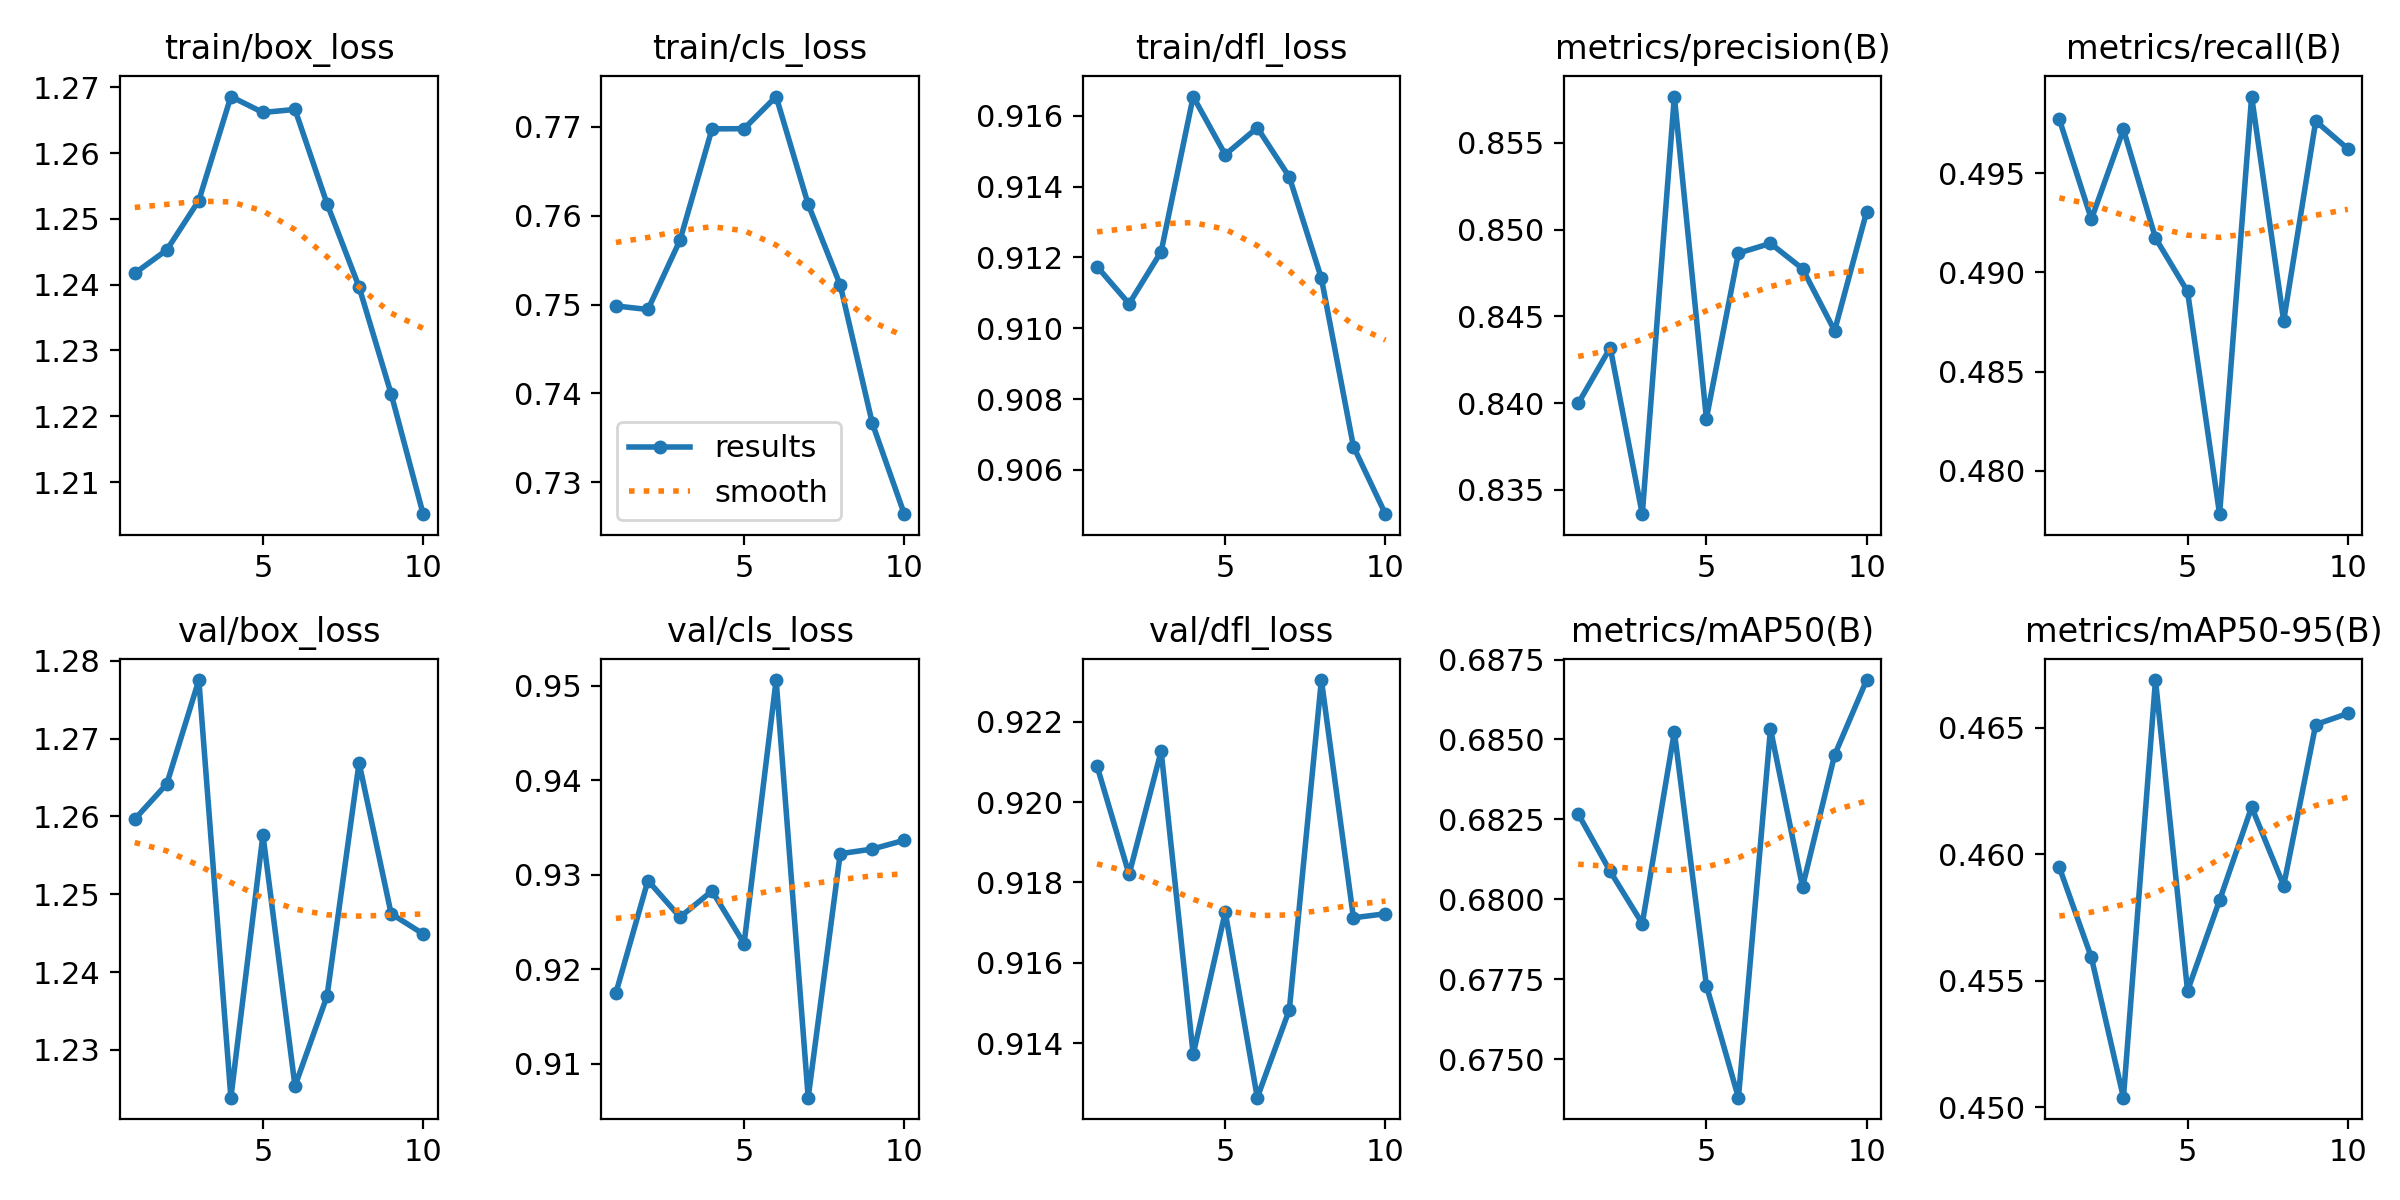

Data behind this chart, as committed beside it:
epoch, time, train/box_loss, train/cls_loss, train/dfl_loss, metrics/precision(B), metrics/recall(B), metrics/mAP50(B), metrics/mAP50-95(B), val/box_loss, val/cls_loss, val/dfl_loss, lr/pg0, lr/pg1, lr/pg2
1, 2547, 1.242, 0.7498, 0.9117, 0.84, 0.4977, 0.6827, 0.4595, 1.26, 0.9175, 0.9209, 0.08815, 0.0006238, 0.0006238
2, 5088, 1.245, 0.7494, 0.9107, 0.8432, 0.4927, 0.6809, 0.4559, 1.264, 0.9294, 0.9182, 0.07624, 0.001219, 0.001219
3, 7624, 1.253, 0.7572, 0.9122, 0.8336, 0.4972, 0.6792, 0.4504, 1.278, 0.9255, 0.9213, 0.06422, 0.001697, 0.001697
4, 10158, 1.269, 0.7698, 0.9165, 0.8577, 0.4917, 0.6852, 0.4669, 1.224, 0.9283, 0.9137, 0.05201, 0.001989, 0.001989
5, 12701, 1.266, 0.7698, 0.9149, 0.8391, 0.489, 0.6773, 0.4546, 1.258, 0.9227, 0.9173, 0.03958, 0.002055, 0.002055
6, 15244, 1.267, 0.7734, 0.9157, 0.8486, 0.4778, 0.6738, 0.4582, 1.225, 0.9506, 0.9126, 0.02692, 0.001893, 0.001893
7, 17775, 1.252, 0.7613, 0.9143, 0.8492, 0.4989, 0.6853, 0.4619, 1.237, 0.9064, 0.9148, 0.01406, 0.00154, 0.00154
8, 20298, 1.24, 0.7522, 0.9114, 0.8477, 0.4876, 0.6804, 0.4588, 1.267, 0.9322, 0.923, 0.001094, 0.00107, 0.00107
9, 22822, 1.223, 0.7366, 0.9067, 0.8442, 0.4976, 0.6845, 0.4651, 1.248, 0.9327, 0.9171, 0.0005227, 0.0005227, 0.0005227
10, 25347, 1.205, 0.7264, 0.9048, 0.851, 0.4962, 0.6869, 0.4656, 1.245, 0.9336, 0.9172, 0.0001711, 0.0001711, 0.0001711
